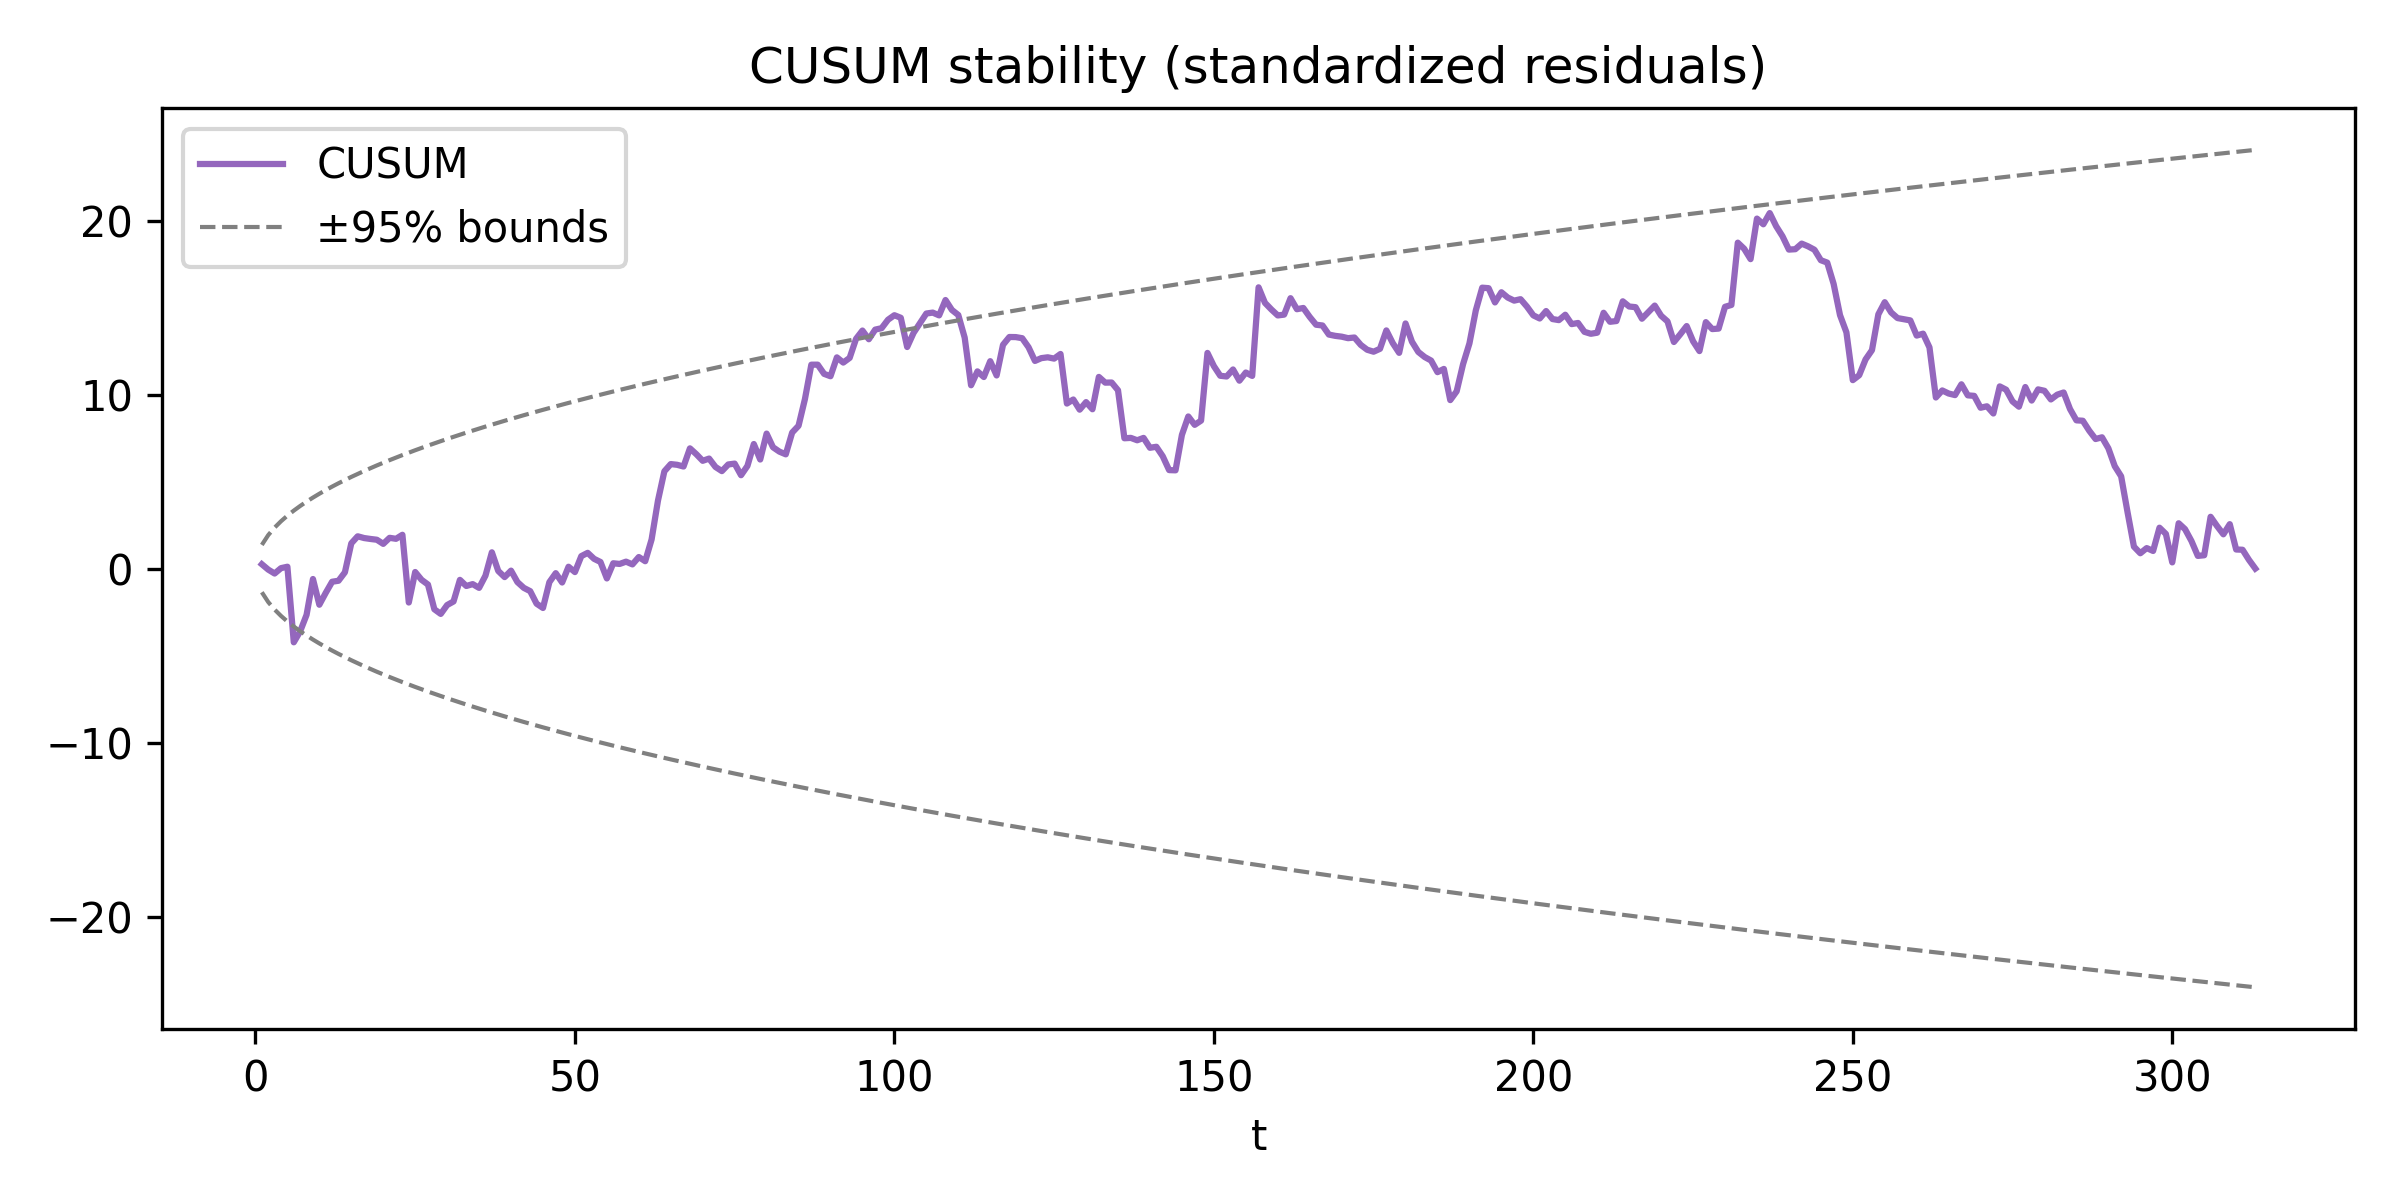

The file beside this chart, header and first rows:
t, cusum, upper_95, lower_95
1, 0.2497, 1.36, -1.36
2, -0.05842, 1.923, -1.923
3, -0.2838, 2.356, -2.356
4, 0.02461, 2.72, -2.72
5, 0.1063, 3.041, -3.041
6, -4.236, 3.331, -3.331
7, -3.604, 3.598, -3.598
8, -2.659, 3.847, -3.847
9, -0.5987, 4.08, -4.08
10, -2.077, 4.301, -4.301
11, -1.395, 4.511, -4.511
12, -0.756, 4.711, -4.711
13, -0.6992, 4.904, -4.904
14, -0.2138, 5.089, -5.089
15, 1.451, 5.267, -5.267
16, 1.856, 5.44, -5.44
17, 1.755, 5.607, -5.607
18, 1.702, 5.77, -5.77
19, 1.657, 5.928, -5.928
20, 1.42, 6.082, -6.082
21, 1.768, 6.232, -6.232
22, 1.711, 6.379, -6.379
23, 1.942, 6.522, -6.522
24, -1.949, 6.663, -6.663
25, -0.1978, 6.8, -6.8
26, -0.6461, 6.935, -6.935
27, -0.9164, 7.067, -7.067
28, -2.337, 7.196, -7.196
29, -2.606, 7.324, -7.324
30, -2.095, 7.449, -7.449
31, -1.891, 7.572, -7.572
32, -0.6486, 7.693, -7.693
33, -1, 7.813, -7.813
34, -0.8927, 7.93, -7.93
35, -1.109, 8.046, -8.046
36, -0.4049, 8.16, -8.16
37, 0.9353, 8.273, -8.273
38, -0.136, 8.384, -8.384
39, -0.4895, 8.493, -8.493
40, -0.1186, 8.601, -8.601
41, -0.7754, 8.708, -8.708
42, -1.108, 8.814, -8.814
43, -1.298, 8.918, -8.918
44, -2.018, 9.021, -9.021
45, -2.264, 9.123, -9.123
46, -0.7813, 9.224, -9.224
47, -0.2638, 9.324, -9.324
48, -0.8005, 9.422, -9.422
49, 0.1059, 9.52, -9.52
50, -0.2004, 9.617, -9.617
51, 0.7155, 9.712, -9.712
52, 0.9037, 9.807, -9.807
53, 0.5605, 9.901, -9.901
54, 0.3793, 9.994, -9.994
55, -0.5658, 10.09, -10.09
56, 0.305, 10.18, -10.18
57, 0.2668, 10.27, -10.27
58, 0.3981, 10.36, -10.36
59, 0.2412, 10.45, -10.45
60, 0.6642, 10.53, -10.53
... 253 more rows
